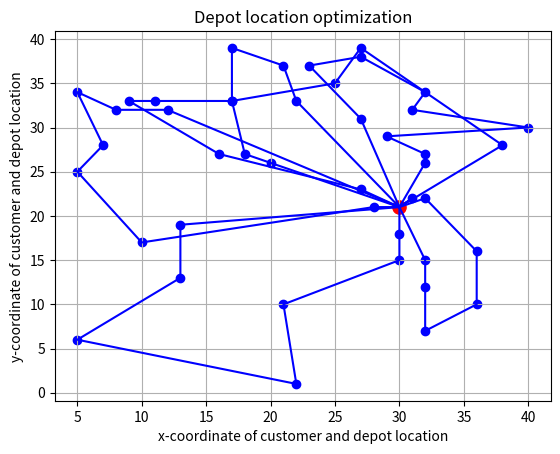

Source code (Python):
import matplotlib.pyplot as plt

x = [27, 29, 32, 20, 40, 21, 17, 31, 9, 28, 32, 31, 5, 12, 36, 22, 27, 17, 13, 27, 32, 32, 16, 8, 7, 27, 30, 23, 38, 18, 17, 32, 36, 11, 22, 13, 32, 25, 32, 5, 10, 21, 5, 30]
y = [39, 29, 34, 26, 30, 37, 33, 22, 33, 21, 27, 32, 25, 32, 16, 1, 23, 33, 13, 38, 12, 7, 27, 32, 28, 31, 18, 37, 28, 27, 39, 26, 10, 33, 33, 19, 22, 35, 15, 6, 17, 10, 34, 15]

x_d= [30]
y_d= [21]

x_1 = [30,27,16,9,11,17,25,27,38,30]
y_1 = [21,23,27,33,33,33,35,39,28,21]
x_2 = [30,30,30,21,22,5,13,13,30]
y_2 = [21,18,15,10,1,6,13,19,21] 
x_3 = [30,32,36,36,32,32,32,30]
y_3 = [21,22,16,10,7,12,15,21]
x_4 = [30,31,30]
y_4 = [21,22,21]
x_5 = [30,22,21,17,17,18,20,30]
y_5 = [21,33,37,39,33,27,26,21]
x_6 = [30,28,10,5,7,5,8,12,30]
y_6 = [21,21,17,25,28,34,32,32,21]
x_7 = [30,27,23,27,32,31,40,29,32,32,30]
y_7 = [21,31,37,38,34,32,30,29,27,26,21]


plt.title("Depot location optimization")
plt.xlabel("x-coordinate of customer and depot location")
plt.ylabel("y-coordinate of customer and depot location")

plt.scatter(x, y, marker="o", color="b")
plt.plot(x_1,y_1, color = "b")
plt.plot(x_2,y_2, color = "b")
plt.plot(x_3,y_3, color = "b")
plt.plot(x_4,y_4, color = "b")
plt.plot(x_5,y_5, color = "b")
plt.plot(x_6,y_6, color = "b")
plt.plot(x_7,y_7, color = "b")
plt.scatter(x_d, y_d, marker="o", s=90, color="r")

plt.grid()
plt.show()


